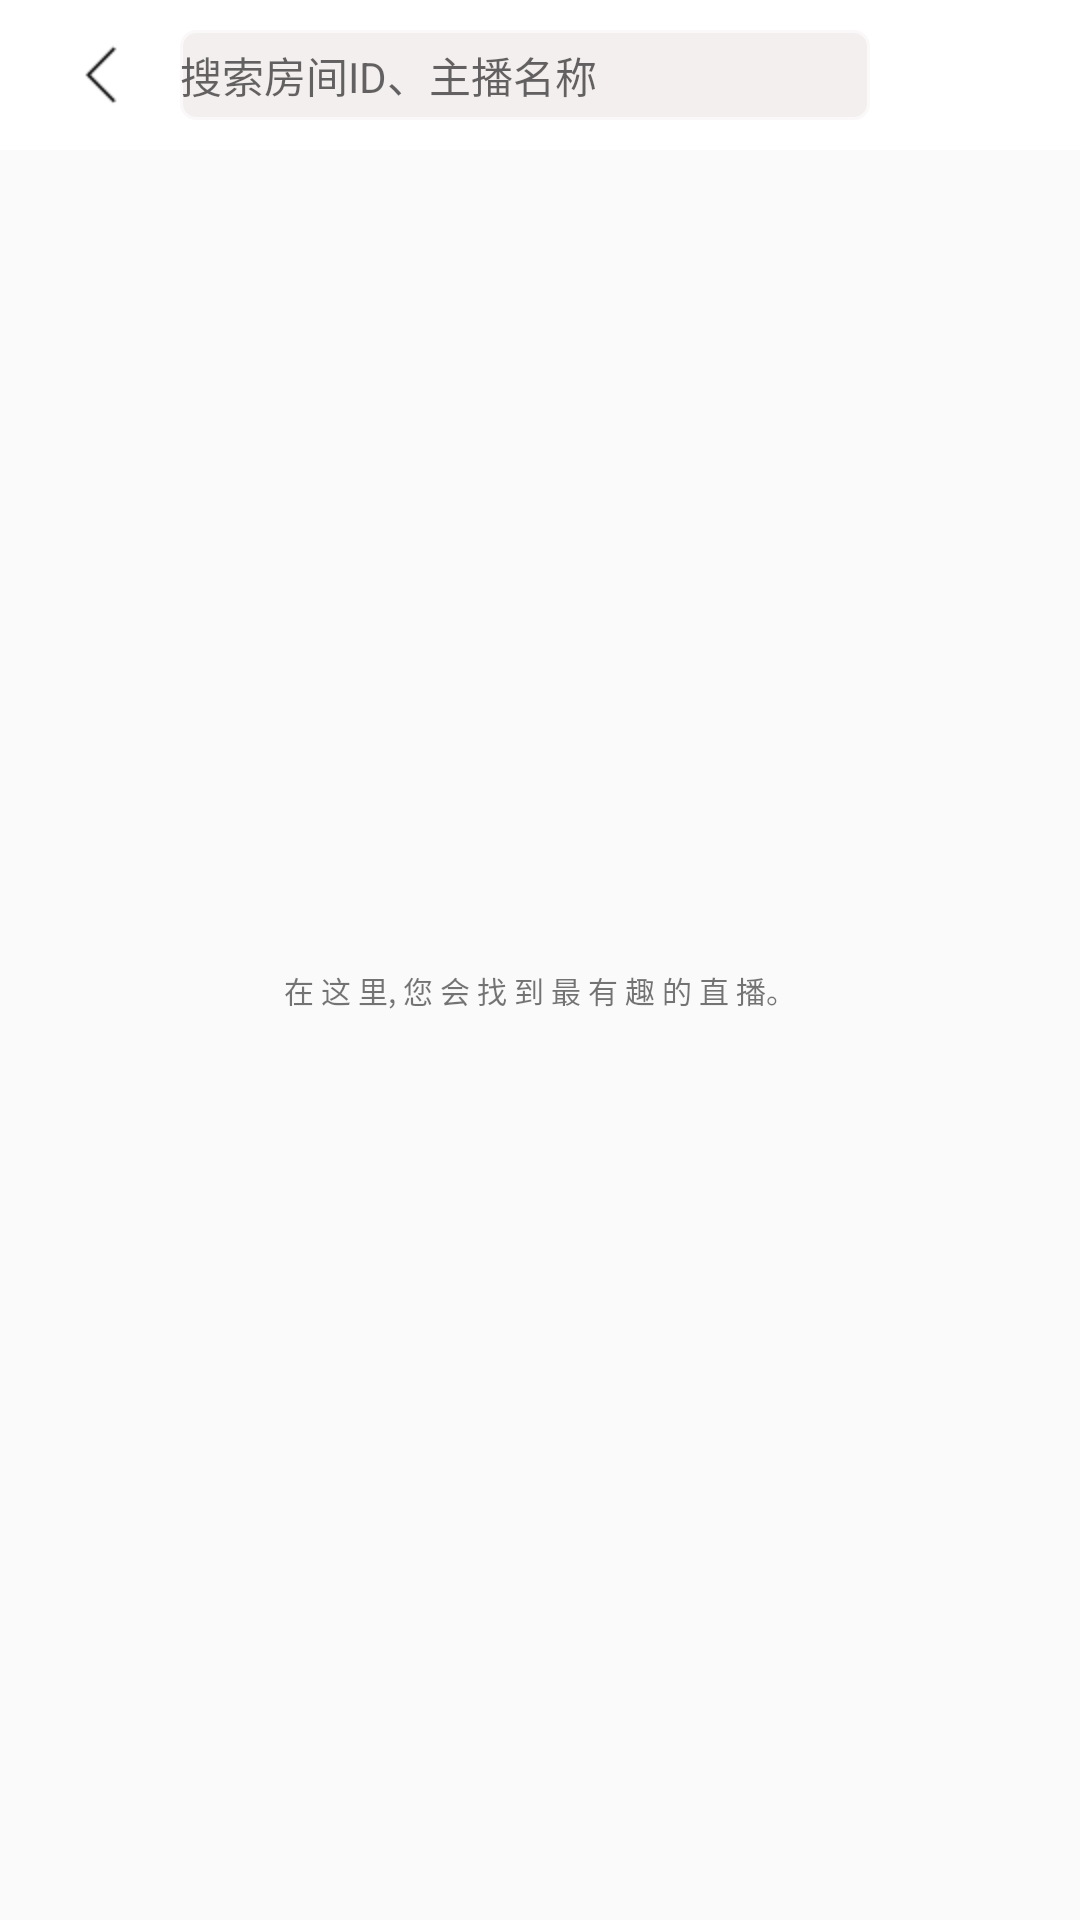

This screen was rendered from an Android layout file. Write that file and the resources it references.
<!-- AndroidManifest.xml: application theme AppTheme -->
<!-- res/layout/activity_sousuo.xml -->
<?xml version="1.0" encoding="utf-8"?>
<RelativeLayout xmlns:android="http://schemas.android.com/apk/res/android"
    xmlns:tools="http://schemas.android.com/tools"
    android:layout_width="match_parent"
    android:layout_height="match_parent"
    tools:context="com.qf.administrator.xiongmao.ui.gameactivitys.SousuoActivity">

    <LinearLayout
        android:layout_width="match_parent"
        android:orientation="horizontal"
        android:layout_gravity="center_vertical"
        android:background="#ffffff"
        android:layout_height="50dp">

        <ImageView
            android:id="@+id/stu_game_sousuo_back"
            android:layout_width="30dp"
            android:layout_height="30dp"
            android:layout_gravity="center_vertical"
            android:layout_marginLeft="20dp"
            android:src="@mipmap/common_back_arrow_black"/>

        <EditText
            android:id="@+id/stu_game_sousuo_et"
            android:layout_width="230dp"
            android:layout_height="30dp"
            android:layout_gravity="center_vertical"
            android:background="@drawable/sousuo"
            android:textSize="14sp"
            android:layout_marginLeft="10dp"
            android:hint="搜索房间ID、主播名称"/>

        <ImageView
            android:id="@+id/stu_game_sousuo"
            android:layout_width="25dp"
            android:layout_height="25dp"
            android:layout_marginLeft="20dp"
            android:layout_gravity="center_vertical"
            android:background="@drawable/sousuo_icon"
            android:clickable="true" />

    </LinearLayout>

        <ImageView
            android:id="@+id/stu_game_sousuo_panda"
            android:layout_width="wrap_content"
            android:layout_height="wrap_content"
            android:src="@mipmap/panda2"
            android:layout_centerInParent="true"/>

        <TextView
            android:layout_width="match_parent"
            android:layout_height="20dp"
            android:text="在 这 里, 您 会 找 到 最 有 趣 的 直 播。"
            android:textSize="10sp"
            android:layout_below="@+id/stu_game_sousuo_panda"
            android:gravity="center"/>

</RelativeLayout>
<!-- resources referenced by this layout -->
<resources>
  <!-- drawable sousuo (drawable) -->
  <?xml version="1.0" encoding="utf-8"?>
  <shape xmlns:android="http://schemas.android.com/apk/res/android">
  
      <corners android:radius="5dp"/>
      <stroke android:color="#faf8f8" android:width="1dp"/>
      <solid android:color="#f4efef"/>
  
  </shape>
  <!-- drawable sousuo_icon (drawable) -->
  <?xml version="1.0" encoding="utf-8"?>
  <selector xmlns:android="http://schemas.android.com/apk/res/android">
  
      <item android:state_pressed="false" android:drawable="@mipmap/shouye_icon_search"/>
      <item android:state_pressed="true" android:drawable="@mipmap/shouye_icon_search_2"/>
  
  </selector>
  <!-- mipmap common_back_arrow_black: png bitmap (mipmap-xhdpi, 547 bytes) -->
  <style name="AppTheme" parent="Theme.AppCompat.Light.NoActionBar">
          
          <item name="colorPrimary">@color/colorPrimary</item>
          <item name="colorPrimaryDark">@color/colorPrimaryDark</item>
          <item name="colorAccent">@color/colorAccent</item>
      </style>
  <color name="colorPrimary">#3F51B5</color>
  <color name="colorPrimaryDark">#303F9F</color>
  <color name="colorAccent">#FF4081</color>
</resources>
